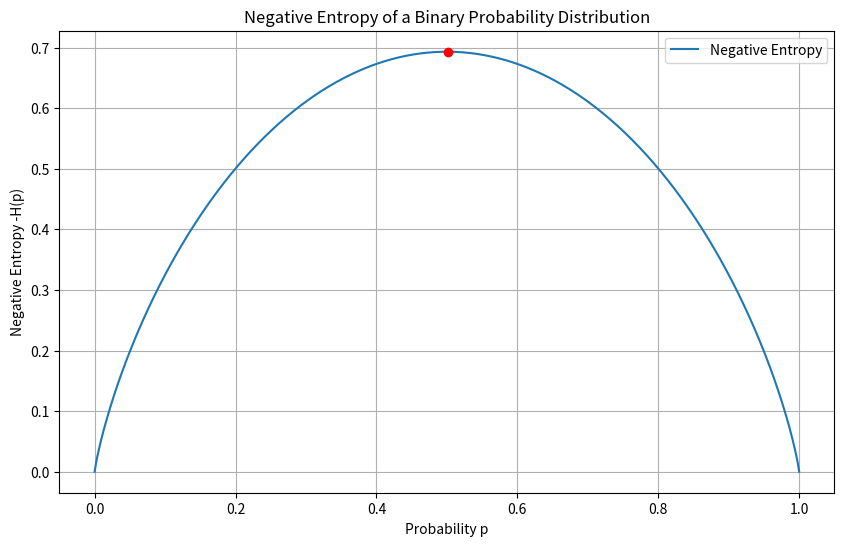
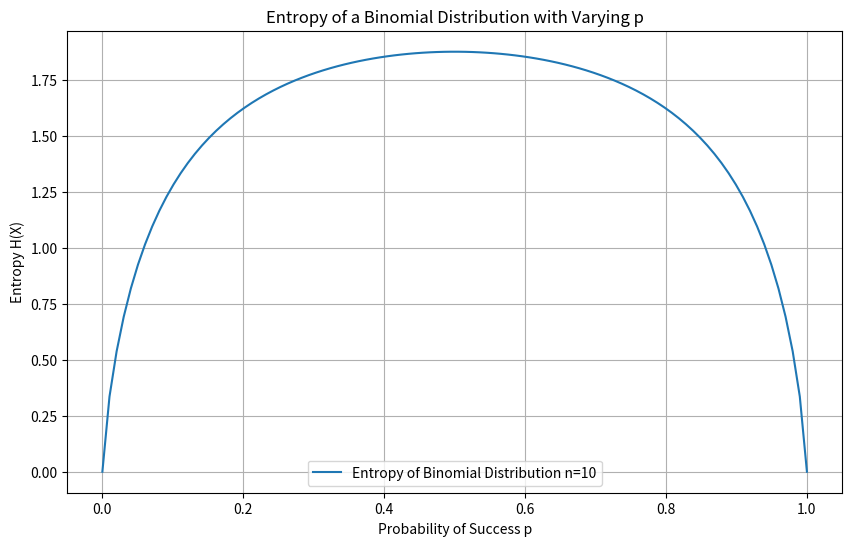
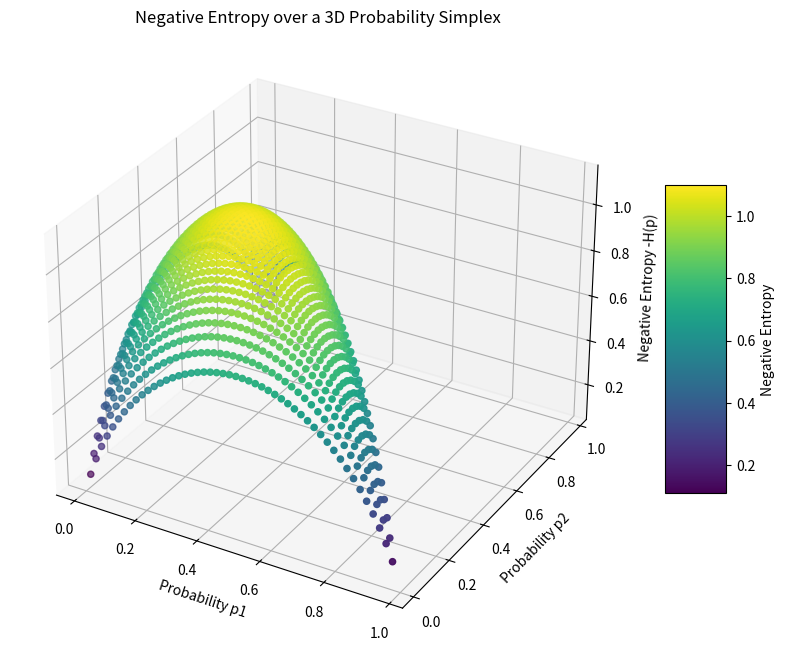

Python code for these plots, in order:
import numpy as np
import matplotlib.pyplot as plt
from scipy.stats import binom
from scipy.special import xlogy
from mpl_toolkits.mplot3d import Axes3D

def binomial_entropy(n, p):
        """
        Calculate the entropy of a binomial distribution with parameters n and p.

        Parameters:
        n (int): number of trials.
        p (float): probability of success on each trial.

        Returns:
        float: The entropy of the binomial distribution.
        """
        # Range of all possible number of successes
        k = np.arange(0, n+1)
        
        # Probability mass function for all k
        pmf = binom.pmf(k, n, p)
        
        # Calculate the entropy using the definition
        entropy = -np.sum(xlogy(pmf, pmf)) # xlogy returns 0 for 0 * log(0)
        return entropy

def binary_negative_entropy(p):
    # Handle the case when p is 0 or 1, since log(0) is undefined
    if p == 0 or p == 1:
        return 0
    else:
        return -(p * np.log(p) + (1 - p) * np.log(1 - p))

def entropy_binary():
    # Create a range of p values from 0 to 1
    p_values = np.linspace(0, 1, 500)
    # Calculate negative entropy for each p value
    neg_entropy_values = [binary_negative_entropy(p) for p in p_values]

    # Plot the negative entropy function
    plt.figure(figsize=(10, 6))
    plt.plot(p_values, neg_entropy_values, label='Negative Entropy')

    # Mark the point of maximum negative entropy, which is the vertex of the convex function
    max_neg_entropy = max(neg_entropy_values)
    max_p = p_values[neg_entropy_values.index(max_neg_entropy)]
    plt.plot(max_p, max_neg_entropy, 'ro')  # 'ro' means red dot

    plt.xlabel('Probability p')
    plt.ylabel('Negative Entropy -H(p)')
    plt.title('Negative Entropy of a Binary Probability Distribution')
    plt.legend()
    plt.grid(True)
    plt.show()

def simplex_negative_entropy(p1, p2, p3):
    # Calculate the negative entropy for the given probabilities
    return -(xlogy(p1, p1) + xlogy(p2, p2) + xlogy(p3, p3))

def entropy_binomial():
    # Set number of trials
    n = 10

    # Generate a range of p from 0 to 1
    p_values = np.linspace(0, 1, 100)

    # Calculate entropy for each p value
    entropies = [binomial_entropy(n, p) for p in p_values]

    # Plot the entropy function
    plt.figure(figsize=(10, 6))
    plt.plot(p_values, entropies, label=f'Entropy of Binomial Distribution n={n}')

    plt.xlabel('Probability of Success p')
    plt.ylabel('Entropy H(X)')
    plt.title('Entropy of a Binomial Distribution with Varying p')
    plt.legend()
    plt.grid(True)
    plt.show()

def entropy_3D_uniform():
    # Create a grid of p1 and p2 values
    p1 = np.linspace(0.01, 0.99, 50)
    p2 = np.linspace(0.01, 0.99, 50)
    P1, P2 = np.meshgrid(p1, p2)
    P3 = 1 - P1 - P2

    # Mask invalid probabilities where p1 + p2 > 1
    mask = P3 >= 0.01
    P1 = P1[mask]
    P2 = P2[mask]
    P3 = P3[mask]

    # Calculate negative entropy for each (p1, p2) pair
    Neg_Entropy = np.array([simplex_negative_entropy(p1, p2, p3) for p1, p2, p3 in zip(P1, P2, P3)])

    # Create a plot
    fig = plt.figure(figsize=(10, 8))
    ax = fig.add_subplot(111, projection='3d')

    # Create a scatter plot
    scatter = ax.scatter(P1, P2, Neg_Entropy, c=Neg_Entropy, cmap='viridis')

    # Add labels and title
    ax.set_xlabel('Probability p1')
    ax.set_ylabel('Probability p2')
    ax.set_zlabel('Negative Entropy -H(p)')
    ax.set_title('Negative Entropy over a 3D Probability Simplex')

    # Add a color bar
    cbar = fig.colorbar(scatter, shrink=0.5, aspect=5)
    cbar.set_label('Negative Entropy')

    plt.show()



if __name__ == "__main__":
    entropy_binary()
    entropy_binomial()
    entropy_3D_uniform()